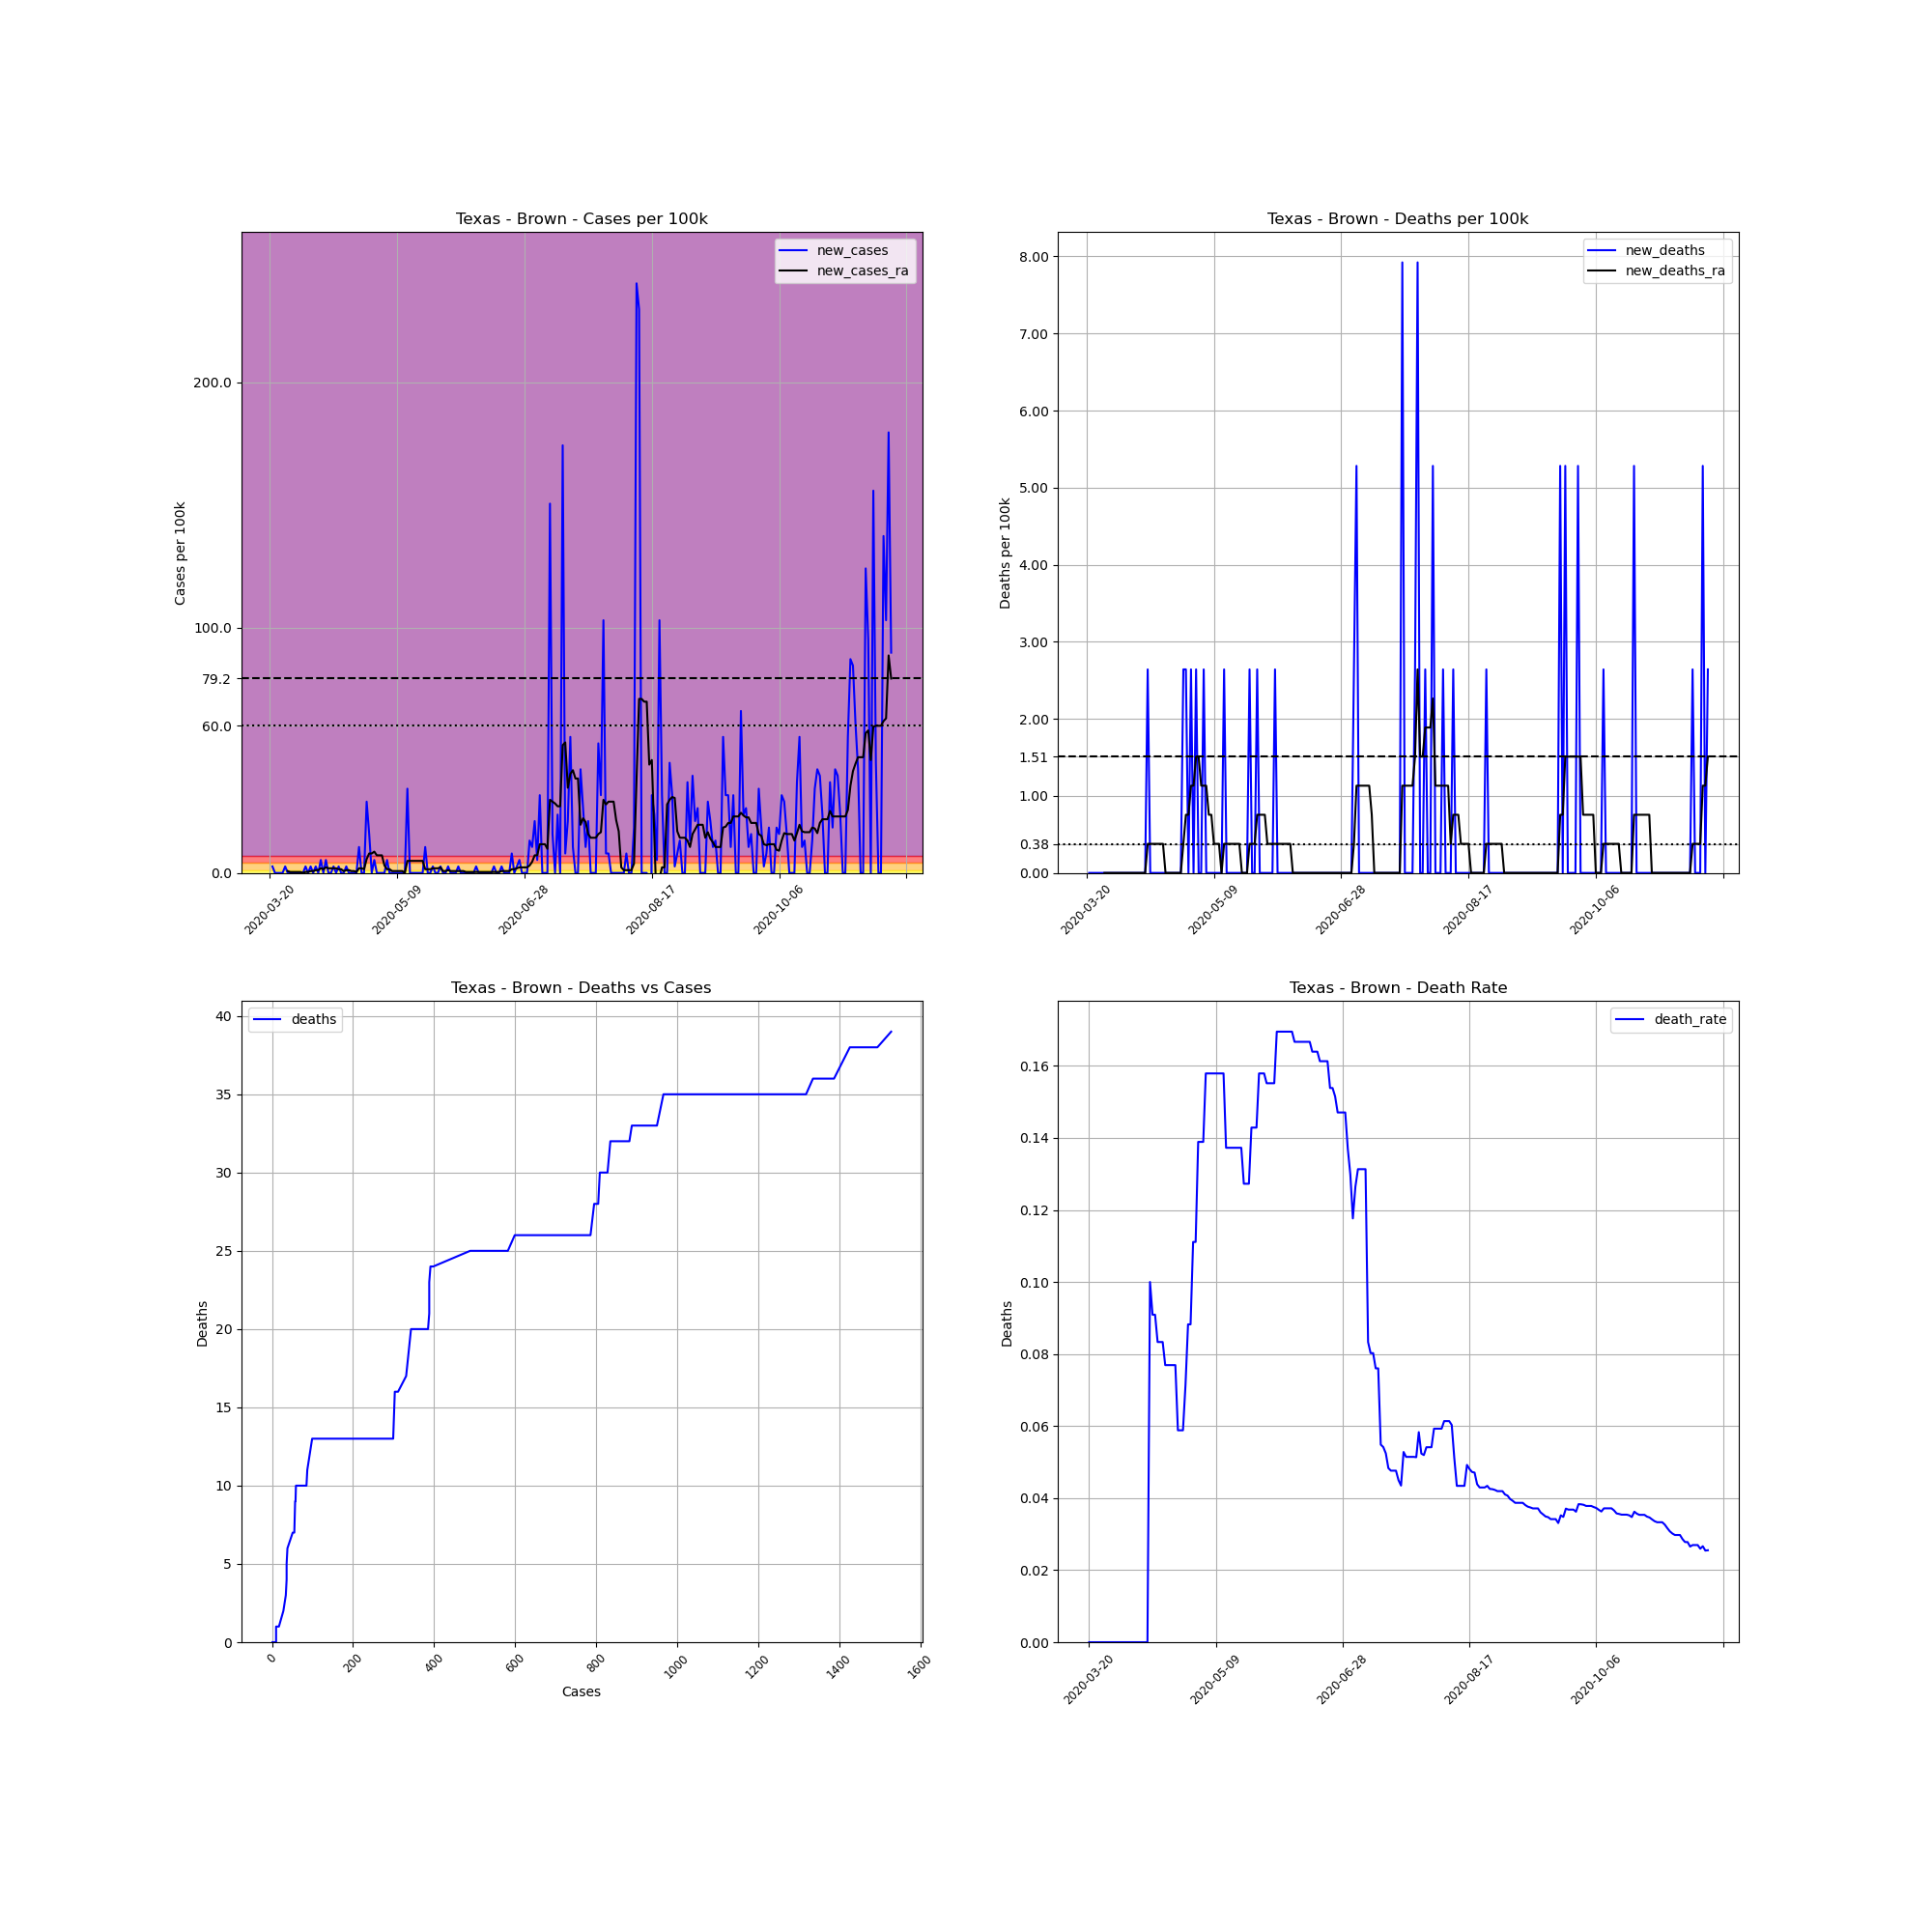

Values plotted in this chart, from the file beside it:
, date, county, state, fips, cases, deaths, COUNTY, STNAME, CTYNAME, POPESTIMATE2019, cases_per_100k, deaths_per_100k, death_rate, new_cases, new_deaths, new_cases_ra, new_deaths_ra
218721, 2020-03-20, Brown, Texas, 48049, 1, 0, 49, Texas, Brown, 37864, 2.641, 0.0, 0.0, , , , 
218722, 2020-03-21, Brown, Texas, 48049, 2, 0, 49, Texas, Brown, 37864, 5.282, 0.0, 0.0, 2.641, 0.0, , 
218723, 2020-03-22, Brown, Texas, 48049, 2, 0, 49, Texas, Brown, 37864, 5.282, 0.0, 0.0, 0.0, 0.0, , 
218724, 2020-03-23, Brown, Texas, 48049, 2, 0, 49, Texas, Brown, 37864, 5.282, 0.0, 0.0, 0.0, 0.0, , 
218725, 2020-03-24, Brown, Texas, 48049, 2, 0, 49, Texas, Brown, 37864, 5.282, 0.0, 0.0, 0.0, 0.0, , 
218726, 2020-03-25, Brown, Texas, 48049, 2, 0, 49, Texas, Brown, 37864, 5.282, 0.0, 0.0, 0.0, 0.0, , 
218727, 2020-03-26, Brown, Texas, 48049, 3, 0, 49, Texas, Brown, 37864, 7.923, 0.0, 0.0, 2.641, 0.0, , 
218728, 2020-03-27, Brown, Texas, 48049, 3, 0, 49, Texas, Brown, 37864, 7.923, 0.0, 0.0, 0.0, 0.0, 0.7546, 0.0
218729, 2020-03-28, Brown, Texas, 48049, 3, 0, 49, Texas, Brown, 37864, 7.923, 0.0, 0.0, 0.0, 0.0, 0.3773, 0.0
218730, 2020-03-29, Brown, Texas, 48049, 3, 0, 49, Texas, Brown, 37864, 7.923, 0.0, 0.0, 0.0, 0.0, 0.3773, 0.0
218731, 2020-03-30, Brown, Texas, 48049, 3, 0, 49, Texas, Brown, 37864, 7.923, 0.0, 0.0, 0.0, 0.0, 0.3773, 0.0
218732, 2020-03-31, Brown, Texas, 48049, 3, 0, 49, Texas, Brown, 37864, 7.923, 0.0, 0.0, 0.0, 0.0, 0.3773, 0.0
218733, 2020-04-01, Brown, Texas, 48049, 3, 0, 49, Texas, Brown, 37864, 7.923, 0.0, 0.0, 0.0, 0.0, 0.3773, 0.0
218734, 2020-04-02, Brown, Texas, 48049, 3, 0, 49, Texas, Brown, 37864, 7.923, 0.0, 0.0, 0.0, 0.0, 0.0, 0.0
218735, 2020-04-03, Brown, Texas, 48049, 4, 0, 49, Texas, Brown, 37864, 10.56, 0.0, 0.0, 2.641, 0.0, 0.3773, 0.0
218736, 2020-04-04, Brown, Texas, 48049, 4, 0, 49, Texas, Brown, 37864, 10.56, 0.0, 0.0, 0.0, 0.0, 0.3773, 0.0
218737, 2020-04-05, Brown, Texas, 48049, 5, 0, 49, Texas, Brown, 37864, 13.21, 0.0, 0.0, 2.641, 0.0, 0.7546, 0.0
218738, 2020-04-06, Brown, Texas, 48049, 5, 0, 49, Texas, Brown, 37864, 13.21, 0.0, 0.0, 0.0, 0.0, 0.7546, 0.0
218739, 2020-04-07, Brown, Texas, 48049, 6, 0, 49, Texas, Brown, 37864, 15.85, 0.0, 0.0, 2.641, 0.0, 1.132, 0.0
218740, 2020-04-08, Brown, Texas, 48049, 6, 0, 49, Texas, Brown, 37864, 15.85, 0.0, 0.0, 0.0, 0.0, 1.132, 0.0
218741, 2020-04-09, Brown, Texas, 48049, 8, 0, 49, Texas, Brown, 37864, 21.13, 0.0, 0.0, 5.282, 0.0, 1.886, 0.0
218742, 2020-04-10, Brown, Texas, 48049, 8, 0, 49, Texas, Brown, 37864, 21.13, 0.0, 0.0, 0.0, 0.0, 1.509, 0.0
218743, 2020-04-11, Brown, Texas, 48049, 10, 0, 49, Texas, Brown, 37864, 26.41, 0.0, 0.0, 5.282, 0.0, 2.264, 0.0
218744, 2020-04-12, Brown, Texas, 48049, 10, 0, 49, Texas, Brown, 37864, 26.41, 0.0, 0.0, 0.0, 0.0, 1.886, 0.0
218745, 2020-04-13, Brown, Texas, 48049, 10, 1, 49, Texas, Brown, 37864, 26.41, 2.641, 0.1, 0.0, 2.641, 1.886, 0.3773
218746, 2020-04-14, Brown, Texas, 48049, 11, 1, 49, Texas, Brown, 37864, 29.05, 2.641, 0.09091, 2.641, 0.0, 1.886, 0.3773
218747, 2020-04-15, Brown, Texas, 48049, 11, 1, 49, Texas, Brown, 37864, 29.05, 2.641, 0.09091, 0.0, 0.0, 1.886, 0.3773
218748, 2020-04-16, Brown, Texas, 48049, 12, 1, 49, Texas, Brown, 37864, 31.69, 2.641, 0.08333, 2.641, 0.0, 1.509, 0.3773
218749, 2020-04-17, Brown, Texas, 48049, 12, 1, 49, Texas, Brown, 37864, 31.69, 2.641, 0.08333, 0.0, 0.0, 1.509, 0.3773
218750, 2020-04-18, Brown, Texas, 48049, 12, 1, 49, Texas, Brown, 37864, 31.69, 2.641, 0.08333, 0.0, 0.0, 0.7546, 0.3773
218751, 2020-04-19, Brown, Texas, 48049, 13, 1, 49, Texas, Brown, 37864, 34.33, 2.641, 0.07692, 2.641, 0.0, 1.132, 0.3773
218752, 2020-04-20, Brown, Texas, 48049, 13, 1, 49, Texas, Brown, 37864, 34.33, 2.641, 0.07692, 0.0, 0.0, 1.132, 0.0
218753, 2020-04-21, Brown, Texas, 48049, 13, 1, 49, Texas, Brown, 37864, 34.33, 2.641, 0.07692, 0.0, 0.0, 0.7546, 0.0
218754, 2020-04-22, Brown, Texas, 48049, 13, 1, 49, Texas, Brown, 37864, 34.33, 2.641, 0.07692, 0.0, 0.0, 0.7546, 0.0
218755, 2020-04-23, Brown, Texas, 48049, 13, 1, 49, Texas, Brown, 37864, 34.33, 2.641, 0.07692, 0.0, 0.0, 0.3773, 0.0
218756, 2020-04-24, Brown, Texas, 48049, 17, 1, 49, Texas, Brown, 37864, 44.9, 2.641, 0.05882, 10.56, 0.0, 1.886, 0.0
218757, 2020-04-25, Brown, Texas, 48049, 17, 1, 49, Texas, Brown, 37864, 44.9, 2.641, 0.05882, 0.0, 0.0, 1.886, 0.0
218758, 2020-04-26, Brown, Texas, 48049, 17, 1, 49, Texas, Brown, 37864, 44.9, 2.641, 0.05882, 0.0, 0.0, 1.509, 0.0
218759, 2020-04-27, Brown, Texas, 48049, 28, 2, 49, Texas, Brown, 37864, 73.95, 5.282, 0.07143, 29.05, 2.641, 5.659, 0.3773
218760, 2020-04-28, Brown, Texas, 48049, 34, 3, 49, Texas, Brown, 37864, 89.8, 7.923, 0.08824, 15.85, 2.641, 7.923, 0.7546
218761, 2020-04-29, Brown, Texas, 48049, 34, 3, 49, Texas, Brown, 37864, 89.8, 7.923, 0.08824, 0.0, 0.0, 7.923, 0.7546
218762, 2020-04-30, Brown, Texas, 48049, 36, 4, 49, Texas, Brown, 37864, 95.08, 10.56, 0.1111, 5.282, 2.641, 8.678, 1.132
218763, 2020-05-01, Brown, Texas, 48049, 36, 4, 49, Texas, Brown, 37864, 95.08, 10.56, 0.1111, 0.0, 0.0, 7.169, 1.132
218764, 2020-05-02, Brown, Texas, 48049, 36, 5, 49, Texas, Brown, 37864, 95.08, 13.21, 0.1389, 0.0, 2.641, 7.169, 1.509
218765, 2020-05-03, Brown, Texas, 48049, 36, 5, 49, Texas, Brown, 37864, 95.08, 13.21, 0.1389, 0.0, 0.0, 7.169, 1.509
218766, 2020-05-04, Brown, Texas, 48049, 36, 5, 49, Texas, Brown, 37864, 95.08, 13.21, 0.1389, 0.0, 0.0, 3.018, 1.132
218767, 2020-05-05, Brown, Texas, 48049, 38, 6, 49, Texas, Brown, 37864, 100.4, 15.85, 0.1579, 5.282, 2.641, 1.509, 1.132
218768, 2020-05-06, Brown, Texas, 48049, 38, 6, 49, Texas, Brown, 37864, 100.4, 15.85, 0.1579, 0.0, 0.0, 1.509, 1.132
218769, 2020-05-07, Brown, Texas, 48049, 38, 6, 49, Texas, Brown, 37864, 100.4, 15.85, 0.1579, 0.0, 0.0, 0.7546, 0.7546
218770, 2020-05-08, Brown, Texas, 48049, 38, 6, 49, Texas, Brown, 37864, 100.4, 15.85, 0.1579, 0.0, 0.0, 0.7546, 0.7546
218771, 2020-05-09, Brown, Texas, 48049, 38, 6, 49, Texas, Brown, 37864, 100.4, 15.85, 0.1579, 0.0, 0.0, 0.7546, 0.3773
218772, 2020-05-10, Brown, Texas, 48049, 38, 6, 49, Texas, Brown, 37864, 100.4, 15.85, 0.1579, 0.0, 0.0, 0.7546, 0.3773
218773, 2020-05-11, Brown, Texas, 48049, 38, 6, 49, Texas, Brown, 37864, 100.4, 15.85, 0.1579, 0.0, 0.0, 0.7546, 0.3773
218774, 2020-05-12, Brown, Texas, 48049, 38, 6, 49, Texas, Brown, 37864, 100.4, 15.85, 0.1579, 0.0, 0.0, 0.0, 0.0
218775, 2020-05-13, Brown, Texas, 48049, 51, 7, 49, Texas, Brown, 37864, 134.7, 18.49, 0.1373, 34.33, 2.641, 4.905, 0.3773
218776, 2020-05-14, Brown, Texas, 48049, 51, 7, 49, Texas, Brown, 37864, 134.7, 18.49, 0.1373, 0.0, 0.0, 4.905, 0.3773
218777, 2020-05-15, Brown, Texas, 48049, 51, 7, 49, Texas, Brown, 37864, 134.7, 18.49, 0.1373, 0.0, 0.0, 4.905, 0.3773
218778, 2020-05-16, Brown, Texas, 48049, 51, 7, 49, Texas, Brown, 37864, 134.7, 18.49, 0.1373, 0.0, 0.0, 4.905, 0.3773
218779, 2020-05-17, Brown, Texas, 48049, 51, 7, 49, Texas, Brown, 37864, 134.7, 18.49, 0.1373, 0.0, 0.0, 4.905, 0.3773
218780, 2020-05-18, Brown, Texas, 48049, 51, 7, 49, Texas, Brown, 37864, 134.7, 18.49, 0.1373, 0.0, 0.0, 4.905, 0.3773
... 185 more rows
